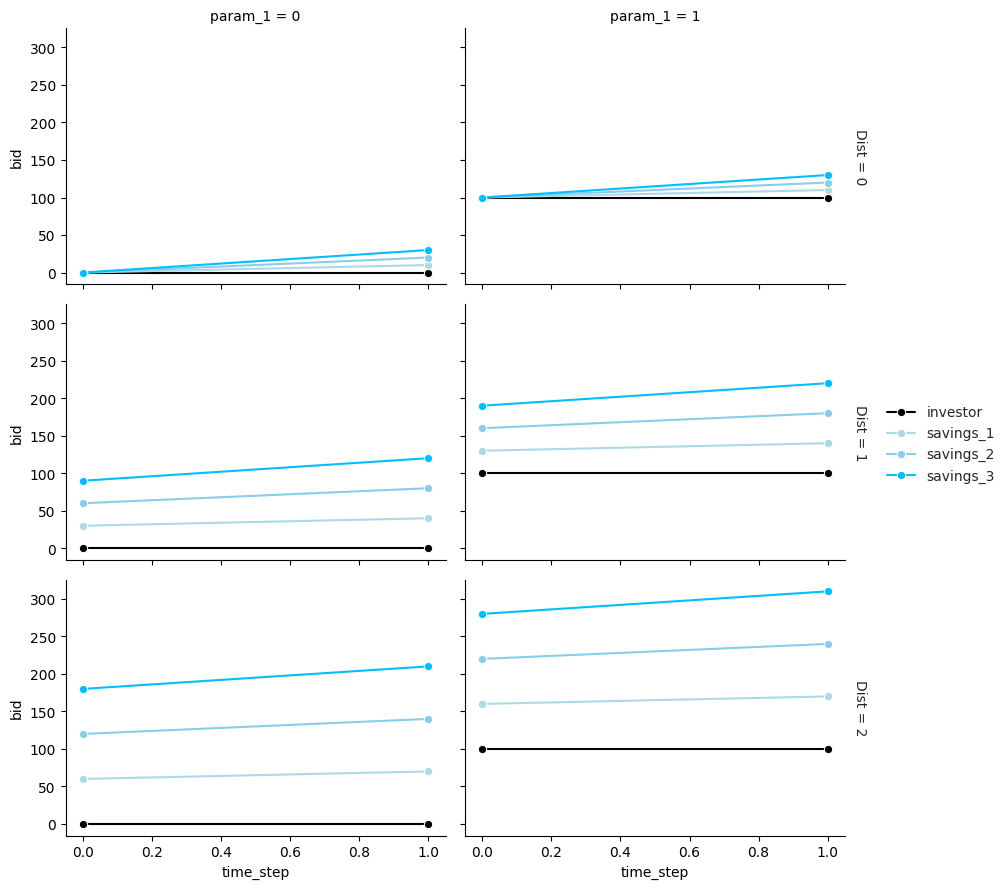

Source code (Python):
import pandas as pd
import numpy as np
import seaborn as sns
import matplotlib.pyplot as plt

def small_multiples_lineplot(df, param_mapping, palette=None):
    # Set up the grid of subplots using FacetGrid
    g = sns.FacetGrid(df, col=param_mapping['x_global'], row=param_mapping['y_global'], 
                      margin_titles=True, height=3, aspect=1.5)

    # Add grey gridlines (note: only shows up on second run)
    # sns.set_style("darkgrid")
    # sns.set_style("ticks",{'axes.grid' : True})
    sns.set_style("whitegrid", {'axes.grid' : True})

    if palette:
        g.map_dataframe(sns.lineplot, x=param_mapping['x'], y=param_mapping['y'], 
                        hue=param_mapping['line_val'], marker='o', palette=palette).add_legend()
    else:
        g.map_dataframe(sns.lineplot, x=param_mapping['x'], y=param_mapping['y'], 
                        hue=param_mapping['line_val'], marker='o').add_legend()

    # Set axis labels and titles for each subplot
    g.set_axis_labels(param_mapping['x'], param_mapping['y']).set_titles(
        row_template=f'{format_label(param_mapping["y_global"])} = {{row_name}}', 
        col_template=f'{param_mapping["x_global"]} = {{col_name}}'
    )

    # Show the plot
    plt.show()

def format_label(label):
    # Capitalize the first letter of each word
    return ' '.join(word.capitalize() for word in label.split('_'))

if __name__ == "__main__":

    # Generate example dataframe
    no_param_values = 2
    no_distances    = 3
    no_time_steps   = 2
    agent_names     = ['investor', 'savings_1', 'savings_2', 'savings_3']
    data            = []

    for param_1 in range(no_param_values):
        for dist in range(no_distances):
            for time_step in range(no_time_steps):
                for agent_no, agent_name in enumerate(agent_names):
                    bid = agent_no * (time_step * 10 + dist * 30) + 100 * param_1

                    data.append([dist, bid, param_1, time_step, agent_name])

    df = pd.DataFrame(data, columns=['dist', 'bid', 'param_1', 'time_step', 'agent_name'])

    # Determine which df columns go on which axes
    
    # Plot dist vs bid on each subplot
    # parameter_mapping = {
    #     'x': 'dist',
    #     'y': 'bid',
    #     'x_global': 'param_1',
    #     'y_global': 'time_step',
    #     'line_val': 'agent_name'
    # }

    # Plot time_step vs bid on each subplot
    parameter_mapping = {
        'x': 'time_step',
        'y': 'bid',
        'x_global': 'param_1',
        'y_global': 'dist',
        'line_val': 'agent_name'
    }

    # Set the color palette
    color_palette = {
        'savings_1': 'lightblue', 
        'savings_2': 'skyblue', 
        'savings_3': 'deepskyblue', 
        'investor': 'black'
    }

    # Plot the data
    small_multiples_lineplot(df, parameter_mapping, palette=color_palette)
